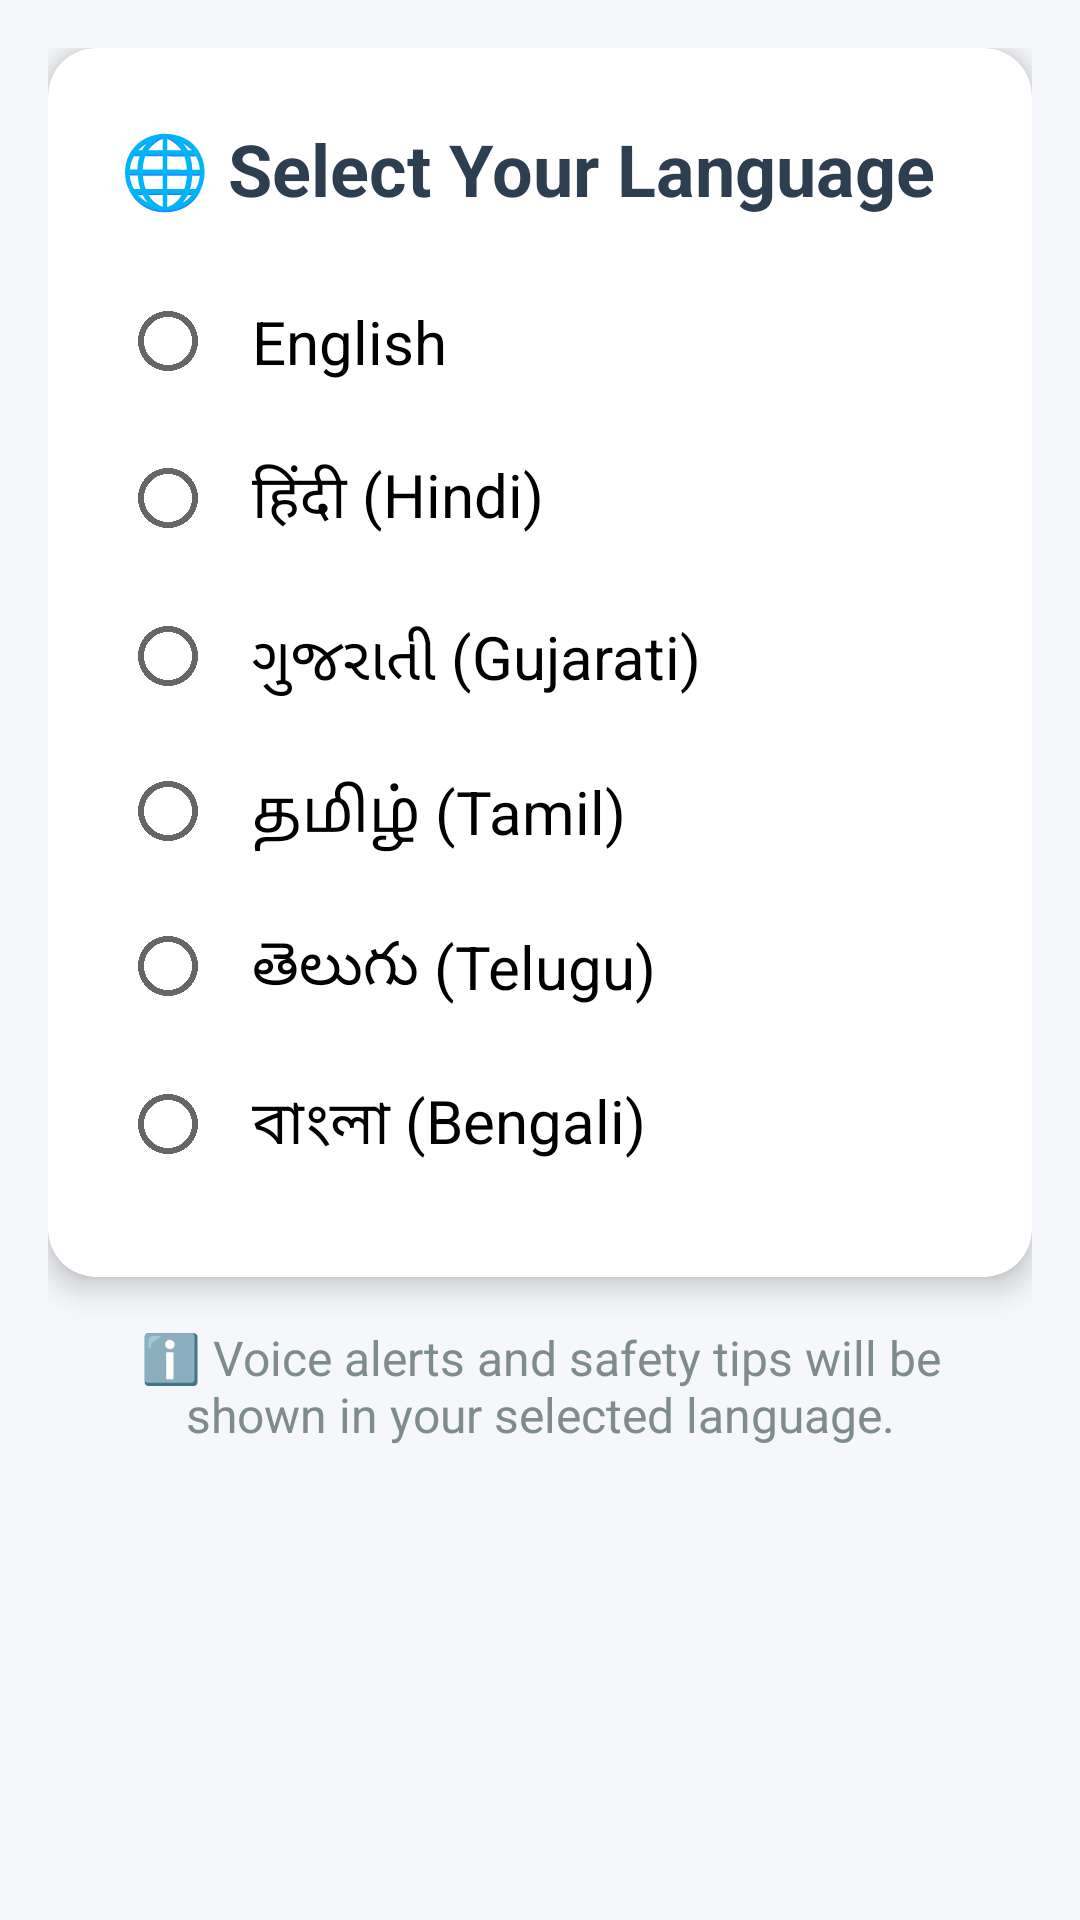

Produce the Android XML layout that renders to this screen, including the resource entries it uses.
<!-- AndroidManifest.xml: activity theme Theme.AppCompat.Light.DarkActionBar -->
<!-- res/layout/activity_language_settings.xml -->
<?xml version="1.0" encoding="utf-8"?>
<ScrollView xmlns:android="http://schemas.android.com/apk/res/android"
    xmlns:app="http://schemas.android.com/apk/res-auto"
    android:layout_width="match_parent"
    android:layout_height="match_parent"
    android:background="#F5F7FA">

    <LinearLayout
        android:layout_width="match_parent"
        android:layout_height="wrap_content"
        android:orientation="vertical"
        android:padding="16dp">

        <androidx.cardview.widget.CardView
            android:layout_width="match_parent"
            android:layout_height="wrap_content"
            app:cardCornerRadius="16dp"
            app:cardElevation="6dp"
            android:backgroundTint="#FFFFFF">

            <LinearLayout
                android:layout_width="match_parent"
                android:layout_height="wrap_content"
                android:orientation="vertical"
                android:padding="24dp">

                <TextView
                    android:layout_width="wrap_content"
                    android:layout_height="wrap_content"
                    android:text="🌐 Select Your Language"
                    android:textSize="24sp"
                    android:textStyle="bold"
                    android:textColor="#2C3E50"
                    android:layout_marginBottom="16dp" />

                <RadioGroup
                    android:id="@+id/rgLanguages"
                    android:layout_width="match_parent"
                    android:layout_height="wrap_content">

                    <RadioButton
                        android:id="@+id/rbEnglish"
                        android:layout_width="match_parent"
                        android:layout_height="wrap_content"
                        android:text="English"
                        android:textSize="20sp"
                        android:padding="12dp" />

                    <RadioButton
                        android:id="@+id/rbHindi"
                        android:layout_width="match_parent"
                        android:layout_height="wrap_content"
                        android:text="हिंदी (Hindi)"
                        android:textSize="20sp"
                        android:padding="12dp" />

                    <RadioButton
                        android:id="@+id/rbGujarati"
                        android:layout_width="match_parent"
                        android:layout_height="wrap_content"
                        android:text="ગુજરાતી (Gujarati)"
                        android:textSize="20sp"
                        android:padding="12dp" />

                    <RadioButton
                        android:id="@+id/rbTamil"
                        android:layout_width="match_parent"
                        android:layout_height="wrap_content"
                        android:text="தமிழ் (Tamil)"
                        android:textSize="20sp"
                        android:padding="12dp" />

                    <RadioButton
                        android:id="@+id/rbTelugu"
                        android:layout_width="match_parent"
                        android:layout_height="wrap_content"
                        android:text="తెలుగు (Telugu)"
                        android:textSize="20sp"
                        android:padding="12dp" />

                    <RadioButton
                        android:id="@+id/rbBengali"
                        android:layout_width="match_parent"
                        android:layout_height="wrap_content"
                        android:text="বাংলা (Bengali)"
                        android:textSize="20sp"
                        android:padding="12dp" />

                </RadioGroup>

            </LinearLayout>

        </androidx.cardview.widget.CardView>

        <TextView
            android:layout_width="match_parent"
            android:layout_height="wrap_content"
            android:text="ℹ️ Voice alerts and safety tips will be shown in your selected language."
            android:textSize="16sp"
            android:textColor="#7F8C8D"
            android:padding="16dp"
            android:gravity="center" />

    </LinearLayout>

</ScrollView>
<!-- resources referenced by this layout -->
<resources>

</resources>
